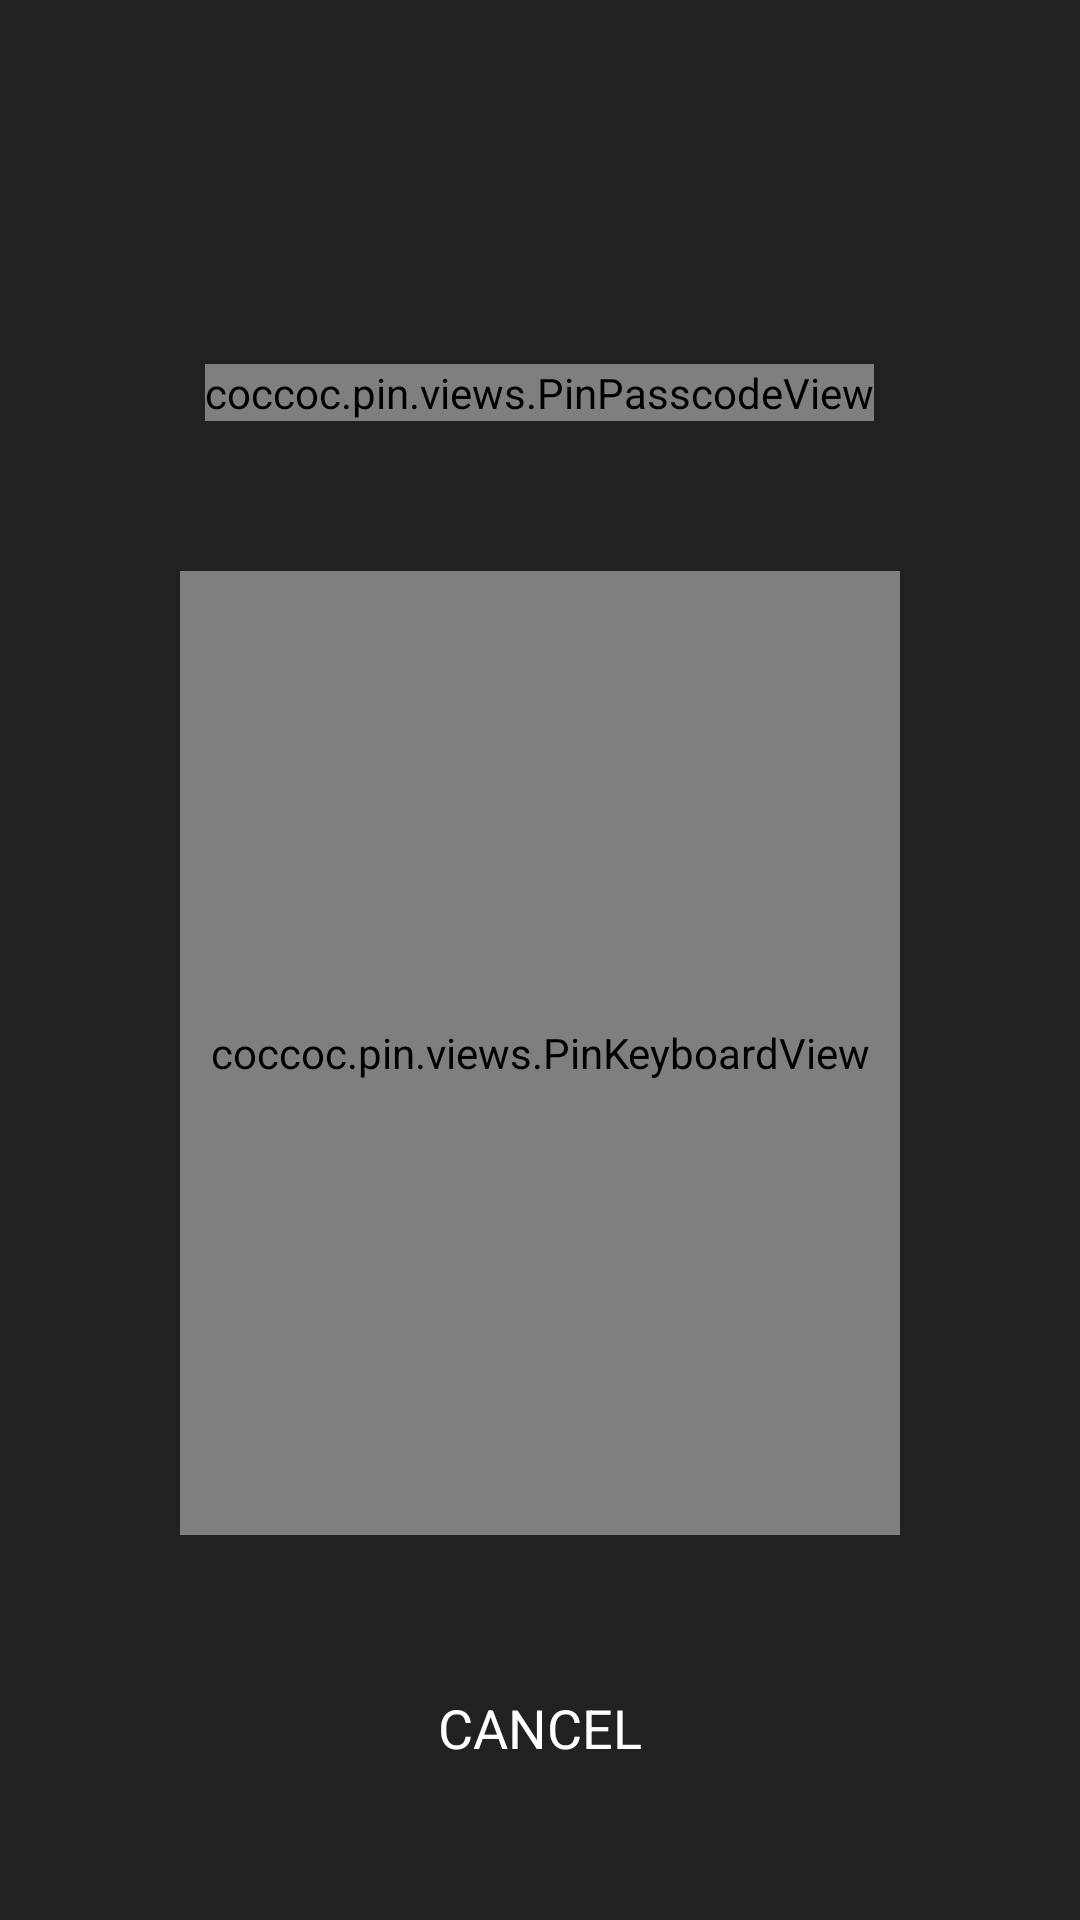

Layout XML and referenced resources for this Android screen:
<!-- AndroidManifest.xml: application theme Theme.DemoFingerprintAuth -->
<!-- res/layout/coccoc_pin_setting_activity.xml -->
<LinearLayout xmlns:android="http://schemas.android.com/apk/res/android"
    android:layout_width="match_parent"
    android:layout_height="match_parent"
    android:background="#212121"
    android:gravity="center"
    android:orientation="vertical">

    <Space
        android:layout_width="match_parent"
        android:layout_height="52dp" />

    <TextView
        android:id="@+id/tvTitle"
        style="@style/PinTitle"
        android:layout_width="match_parent"
        android:layout_height="wrap_content" />

    <Space
        android:layout_width="match_parent"
        android:layout_height="45dp" />

    <coccoc.pin.views.PinPasscodeView
        android:id="@+id/pinView"
        android:layout_width="wrap_content"
        android:layout_height="wrap_content"
        android:layout_gravity="center" />

    <Space
        android:layout_width="match_parent"
        android:layout_height="50dp" />

    <coccoc.pin.views.PinKeyboardView
        android:id="@+id/keyboardView"
        style="@style/PinKeyboardLayout"
        android:layout_width="match_parent"
        android:layout_height="0dp"
        android:layout_weight="1" />

    <Space
        android:layout_width="match_parent"
        android:layout_height="40dp" />

    <TextView
        android:id="@+id/btnCancel"
        android:layout_width="140dp"
        android:layout_height="wrap_content"
        android:gravity="center"
        android:padding="12dp"
        android:layout_gravity="center"
        android:layout_marginBottom="40dp"
        android:background="?android:attr/selectableItemBackground"
        android:text="@android:string/cancel"
        android:textAllCaps="true"
        android:textColor="@color/white_mode_tint"
        android:textSize="18sp" />
</LinearLayout>
<!-- resources referenced by this layout -->
<resources>
  <color name="white_mode_tint">#FFFFFF</color>
  <style name="PinKeyboardLayout">
          <item name="android:layout_marginStart">60dp</item>
          <item name="android:layout_marginEnd">60dp</item>
      </style>
  <style name="PinTitle">
          <item name="android:textColor">#ffffff</item>
          <item name="android:textSize">18sp</item>
          <item name="android:gravity">center</item>
      </style>
  <style name="Theme.DemoFingerprintAuth" parent="Theme.MaterialComponents.DayNight.DarkActionBar">
          
          <item name="colorPrimary">@color/purple_500</item>
          <item name="colorPrimaryVariant">@color/purple_700</item>
          <item name="colorOnPrimary">@color/white</item>
          
          <item name="colorSecondary">@color/teal_200</item>
          <item name="colorSecondaryVariant">@color/teal_700</item>
          <item name="colorOnSecondary">@color/black</item>
          
          <item name="android:statusBarColor" tools:targetApi="l">?attr/colorPrimaryVariant</item>
          
      </style>
  <color name="purple_500">#FF6200EE</color>
  <color name="purple_700">#FF3700B3</color>
  <color name="white">#FFFFFFFF</color>
  <color name="teal_200">#FF03DAC5</color>
  <color name="teal_700">#FF018786</color>
  <color name="black">#FF000000</color>
</resources>
